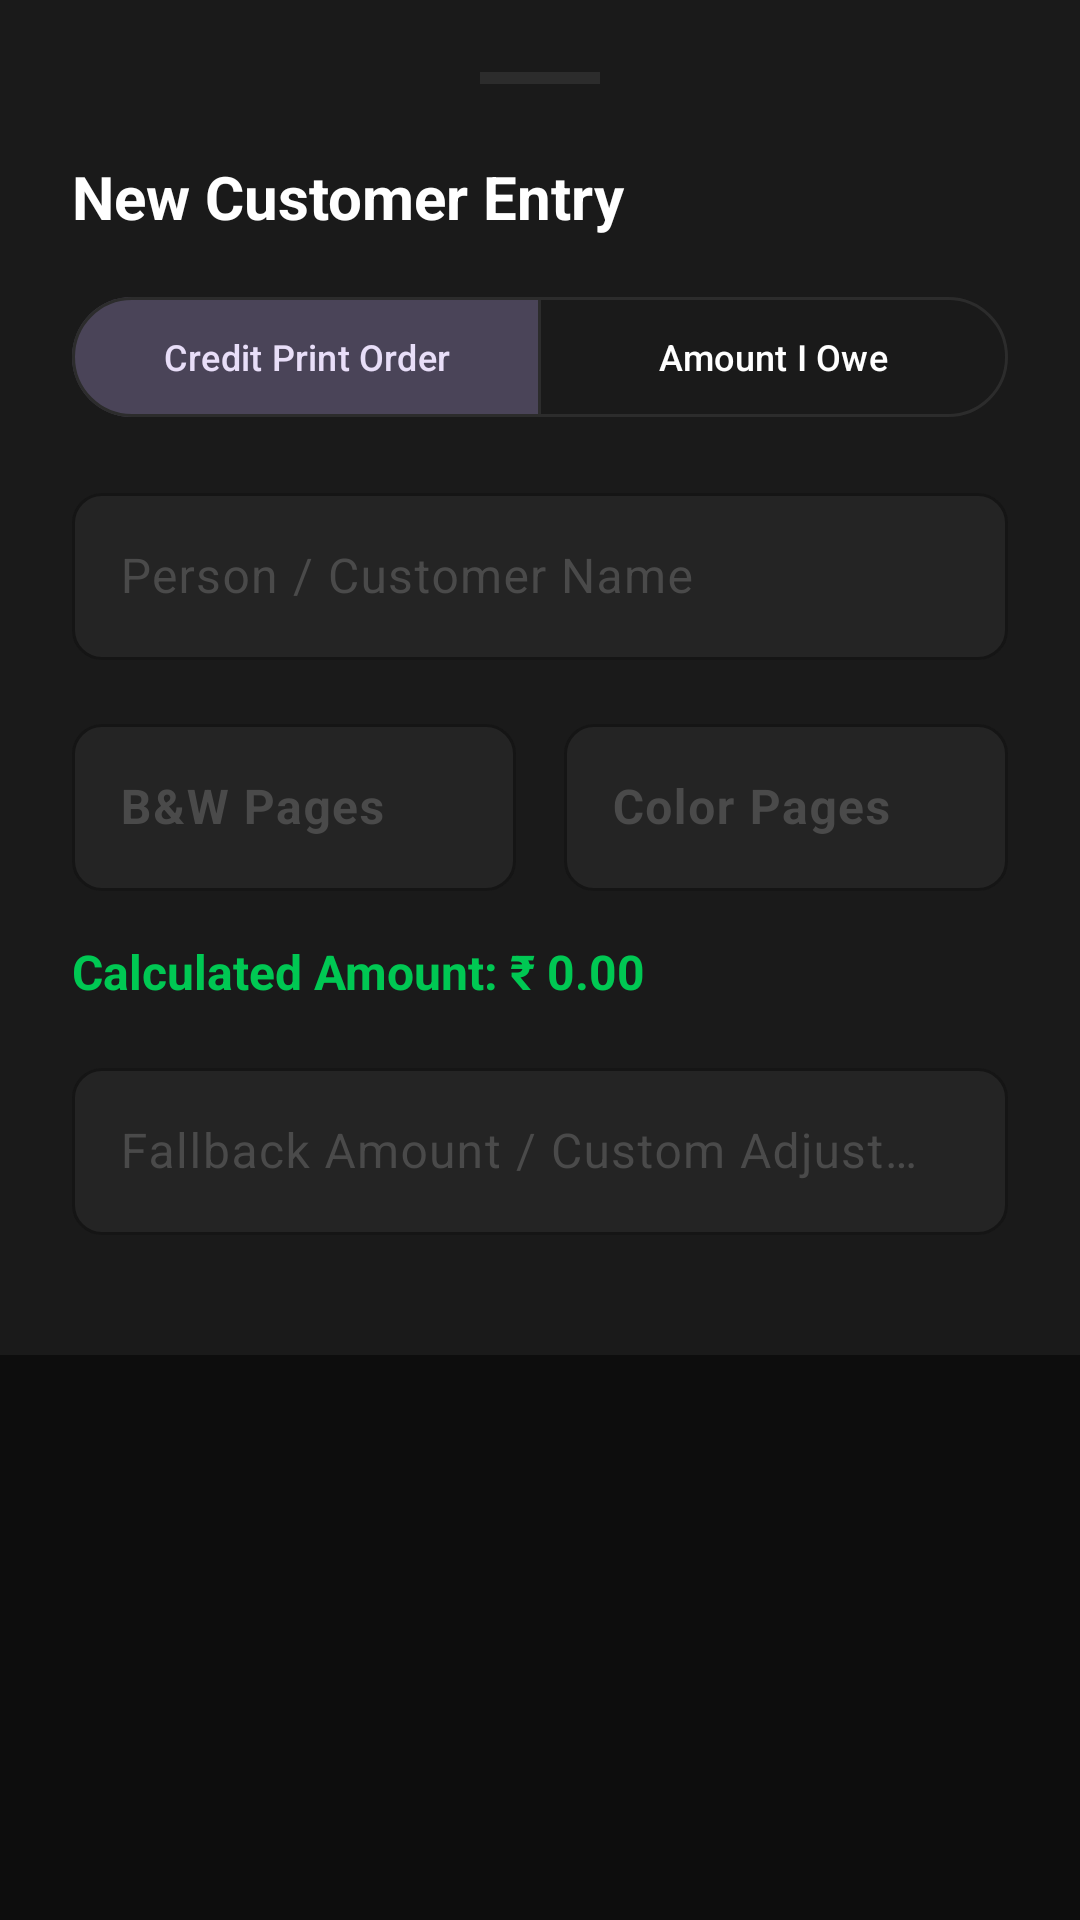

This screen was rendered from an Android layout file. Write that file and the resources it references.
<!-- AndroidManifest.xml: application theme Theme.TadiwaPrintBuddy -->
<!-- res/layout/dialog_update_debtor_credit.xml -->
<androidx.core.widget.NestedScrollView xmlns:android="http://schemas.android.com/apk/res/android"
    xmlns:app="http://schemas.android.com/apk/res-auto"
    android:layout_width="match_parent"
    android:layout_height="wrap_content">

    <LinearLayout
        android:layout_width="match_parent"
        android:layout_height="wrap_content"
        android:orientation="vertical"
        android:padding="24dp"
        android:background="@color/brand_surface">

        <View
            android:layout_width="40dp"
            android:layout_height="4dp"
            android:layout_gravity="center_horizontal"
            android:layout_marginBottom="24dp"
            android:background="@color/brand_divider" />

        <TextView
            android:layout_width="match_parent"
            android:layout_height="wrap_content"
            android:text="New Customer Entry"
            android:textColor="@color/text_primary"
            android:textSize="20sp"
            android:textStyle="bold"
            android:layout_marginBottom="16dp" />

        <com.google.android.material.button.MaterialButtonToggleGroup
            android:id="@+id/toggleEntryType"
            android:layout_width="match_parent"
            android:layout_height="wrap_content"
            android:layout_marginBottom="16dp"
            app:singleSelection="true"
            app:selectionRequired="true"
            app:checkedButton="@+id/btnTypePrintOrder">

            <com.google.android.material.button.MaterialButton
                android:id="@+id/btnTypePrintOrder"
                style="@style/Widget.Material3.Button.OutlinedButton"
                android:layout_width="0dp"
                android:layout_height="wrap_content"
                android:layout_weight="1"
                android:text="Credit Print Order"
                android:textSize="12sp" />

            <com.google.android.material.button.MaterialButton
                android:id="@+id/btnTypeAmountIOwe"
                style="@style/Widget.Material3.Button.OutlinedButton"
                android:layout_width="0dp"
                android:layout_height="wrap_content"
                android:layout_weight="1"
                android:text="Amount I Owe"
                android:textSize="12sp" />
        </com.google.android.material.button.MaterialButtonToggleGroup>

        <com.google.android.material.textfield.TextInputLayout
            android:id="@+id/layoutCustomerName"
            style="@style/Widget.App.TextInputLayout"
            android:layout_width="match_parent"
            android:layout_height="wrap_content"
            android:hint="Person / Customer Name"
            android:layout_marginBottom="16dp">

            <com.google.android.material.textfield.TextInputEditText
                android:id="@+id/editCustomerName"
                android:layout_width="match_parent"
                android:layout_height="wrap_content"
                android:importantForAutofill="no"
                android:textColor="@color/text_primary"
                android:inputType="textCapWords" />
        </com.google.android.material.textfield.TextInputLayout>

        
        <LinearLayout
            android:id="@+id/layoutPrintOrderSection"
            android:layout_width="match_parent"
            android:layout_height="wrap_content"
            android:orientation="vertical">

            <LinearLayout
                android:layout_width="match_parent"
                android:layout_height="wrap_content"
                android:orientation="horizontal"
                android:baselineAligned="false"
                android:layout_marginBottom="16dp">

                <com.google.android.material.textfield.TextInputLayout
                    style="@style/Widget.App.TextInputLayout"
                    android:layout_width="0dp"
                    android:layout_height="wrap_content"
                    android:layout_weight="1"
                    android:hint="B&amp;W Pages"
                    android:layout_marginEnd="8dp">

                    <com.google.android.material.textfield.TextInputEditText
                        android:id="@+id/editBwPages"
                        android:layout_width="match_parent"
                        android:layout_height="wrap_content"
                        android:inputType="number"
                        android:textColor="@color/text_primary"
                        android:textStyle="bold" />
                </com.google.android.material.textfield.TextInputLayout>

                <com.google.android.material.textfield.TextInputLayout
                    style="@style/Widget.App.TextInputLayout"
                    android:layout_width="0dp"
                    android:layout_height="wrap_content"
                    android:layout_weight="1"
                    android:hint="Color Pages"
                    android:layout_marginStart="8dp">

                    <com.google.android.material.textfield.TextInputEditText
                        android:id="@+id/editColorPages"
                        android:layout_width="match_parent"
                        android:layout_height="wrap_content"
                        android:inputType="number"
                        android:textColor="@color/text_primary"
                        android:textStyle="bold" />
                </com.google.android.material.textfield.TextInputLayout>
            </LinearLayout>

            <TextView
                android:id="@+id/textCalculatedAmount"
                android:layout_width="match_parent"
                android:layout_height="wrap_content"
                android:text="Calculated Amount: ₹ 0.00"
                android:textColor="@color/primary_accent"
                android:textSize="16sp"
                android:textStyle="bold"
                android:layout_marginBottom="16dp" />

            <com.google.android.material.textfield.TextInputLayout
                style="@style/Widget.App.TextInputLayout"
                android:layout_width="match_parent"
                android:layout_height="wrap_content"
                android:hint="Fallback Amount / Custom Adjustment"
                app:prefixText="₹ "
                app:prefixTextColor="@color/text_primary"
                android:layout_marginBottom="16dp">

                <com.google.android.material.textfield.TextInputEditText
                    android:id="@+id/editAmount"
                    android:layout_width="match_parent"
                    android:layout_height="wrap_content"
                    android:inputType="numberDecimal"
                    android:textColor="@color/text_primary" />
            </com.google.android.material.textfield.TextInputLayout>
        </LinearLayout>

        
        <LinearLayout
            android:id="@+id/layoutAmountIOweSection"
            android:layout_width="match_parent"
            android:layout_height="wrap_content"
            android:orientation="vertical"
            android:visibility="gone">

            <com.google.android.material.textfield.TextInputLayout
                style="@style/Widget.App.TextInputLayout"
                android:layout_width="match_parent"
                android:layout_height="wrap_content"
                android:hint="Amount I Owe"
                app:prefixText="₹ "
                app:prefixTextColor="@color/text_primary"
                android:layout_marginBottom="16dp">

                <com.google.android.material.textfield.TextInputEditText
                    android:id="@+id/editAmountIOwe"
                    android:layout_width="match_parent"
                    android:layout_height="wrap_content"
                    android:inputType="numberDecimal"
                    android:textColor="@color/text_primary" />
            </com.google.android.material.textfield.TextInputLayout>
        </LinearLayout>

    </LinearLayout>
</androidx.core.widget.NestedScrollView>
<!-- resources referenced by this layout -->
<resources>
  <color name="brand_divider">@color/border_divider</color>
  <color name="brand_surface">@color/surface_card</color>
  <color name="primary_accent">#00C853</color>
  <color name="text_primary">#FFFFFF</color>
  <style name="Widget.App.TextInputLayout" parent="Widget.Material3.TextInputLayout.OutlinedBox">
          <item name="boxCornerRadiusTopStart">@dimen/radius_input</item>
          <item name="boxCornerRadiusTopEnd">@dimen/radius_input</item>
          <item name="boxCornerRadiusBottomStart">@dimen/radius_input</item>
          <item name="boxCornerRadiusBottomEnd">@dimen/radius_input</item>
          <item name="boxStrokeColor">@color/border_divider</item>
          <item name="boxBackgroundColor">@color/surface_elevated</item>
          <item name="hintTextColor">@color/text_disabled</item>
          <item name="android:textColorHint">@color/text_disabled</item>
          <item name="startIconTint">@color/text_secondary</item>
      </style>
  <style name="Theme.TadiwaPrintBuddy" parent="Base.Theme.TadiwaPrintBuddy" />
  <color name="border_divider">#2C2C2C</color>
  <color name="surface_card">#1A1A1A</color>
  <dimen name="radius_input">10dp</dimen>
  <color name="surface_elevated">#242424</color>
  <color name="text_disabled">#4A4A4A</color>
  <color name="text_secondary">#9E9E9E</color>
  <style name="Base.Theme.TadiwaPrintBuddy" parent="Theme.Material3.Dark.NoActionBar">
          <item name="isLightTheme">false</item>
  
          
          <item name="colorPrimary">@color/primary_accent</item>
          <item name="colorOnPrimary">@color/white</item>
          <item name="colorSurface">@color/surface_card</item>
          <item name="colorOnSurface">@color/text_primary</item>
          <item name="android:colorBackground">@color/primary_bg</item>
          <item name="android:windowBackground">@color/primary_bg</item>
  
          <item name="colorError">@color/destructive</item>
          <item name="colorOnError">@color/white</item>
  
          <item name="colorOutline">@color/border_divider</item>
  
          
          <item name="android:statusBarColor">@color/primary_bg</item>
          <item name="android:navigationBarColor">@color/nav_bg</item>
      </style>
  <color name="white">#FFFFFF</color>
  <color name="primary_bg">#0D0D0D</color>
  <color name="destructive">#FF5252</color>
  <color name="nav_bg">#111111</color>
</resources>
